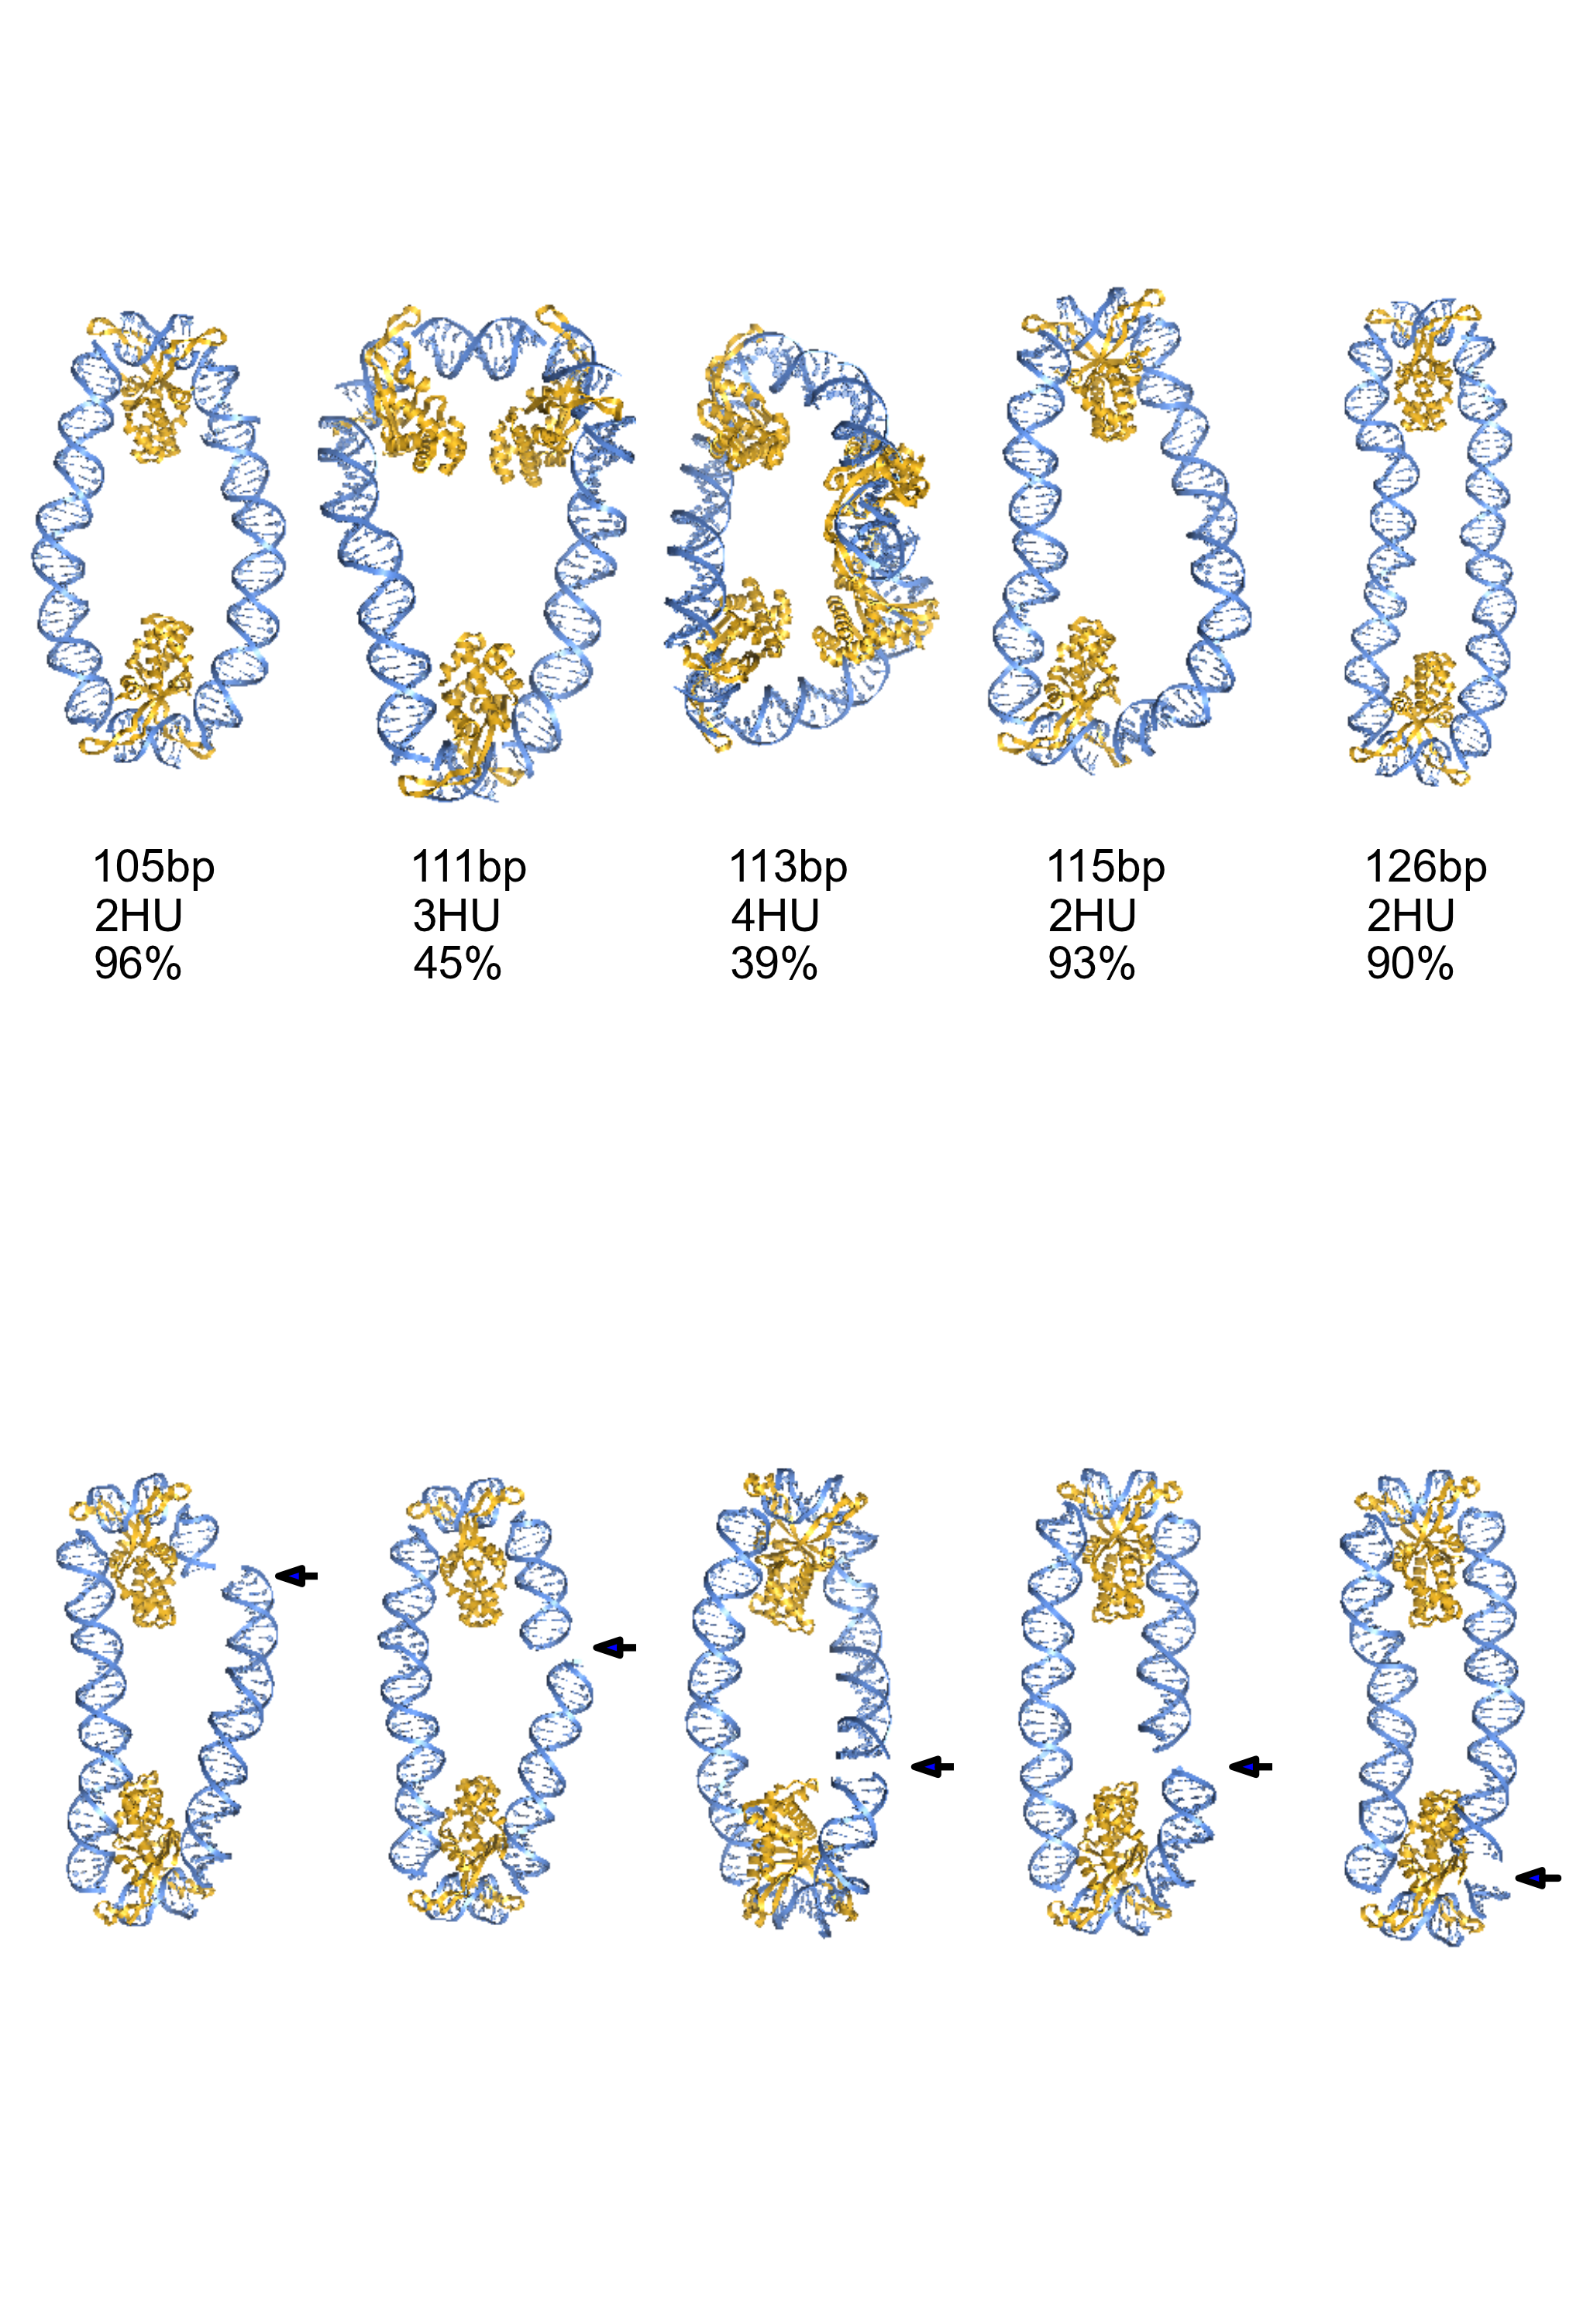

Write Python code to recreate this figure.
import numpy as np
import pandas as pd
import csv,Image
from matplotlib.pyplot import *
import matplotlib.colors as colors
import matplotlib.gridspec as gridspec

fig=figure(figsize=(3.42,2.1),dpi=600) #is in control
#fig={'figsize':(3.42,5),'dpi':600} #is not in control
font = {'family':'Arial','weight':'normal','size':7} #is in control
rc('font', **font)
#rc('figure',**fig)
gs1 = gridspec.GridSpec(1, 5)
gs1.update(top=0.99, bottom=0.54,left=0.,right=1.,wspace=0.,hspace=0.0)
ax=[0]*5
for i in range(0,5):
    ax[i]=subplot(gs1[:,i])
    ax[i].set_frame_on(False)
    ax[i].axis('off')
    ax[i].set_ylim((0,400))
    ax[i].set_xlim((200,400))

gs2 = gridspec.GridSpec(1, 5)
gs2.update(top=0.46, bottom=0.01,left=0.,right=1., wspace=0.,hspace=0.)
bx=[0]*5
for i in range(0,5):
    bx[i]=subplot(gs2[:,i])
    bx[i].set_frame_on(False)
    bx[i].axis('off')
    bx[i].set_ylim((0,400))
    bx[i].set_xlim((200,400))

ima0 = Image.open('C:\Users\honey66clover\Desktop\Weijuan\DNA\HU\sample pictures2\\fig2\Luke\structure-105bp-ID0_B0-5.png')
ax[0].imshow(ima0)
ax[0].text(260, -70,'105bp\n2HU\n96%',fontsize=7)
ima1 = Image.open('C:\Users\honey66clover\Desktop\Weijuan\DNA\HU\sample pictures2\\fig2\Luke\structure-111bp-ID0_B0-3.png')
ax[1].imshow(ima1)
ax[1].text(260, -70,'111bp\n3HU\n45%',fontsize=7)
ima2 = Image.open('C:\Users\honey66clover\Desktop\Weijuan\DNA\HU\sample pictures2\\fig2\Luke\structure-113bp-ID0_B0-16.png')
ax[2].imshow(ima2)
ax[2].text(260, -70,'113bp\n4HU\n39%',fontsize=7)
ima3 = Image.open('C:\Users\honey66clover\Desktop\Weijuan\DNA\HU\sample pictures2\\fig2\Luke\structure-115bp-ID0_B0-4.png')
ax[3].imshow(ima3)
ax[3].text(260, -70,'115bp\n2HU\n93%',fontsize=7)
ima4 = Image.open('C:\Users\honey66clover\Desktop\Weijuan\DNA\HU\sample pictures2\\fig2\Luke\structure-126bp-ID0_B0-5.png')
ax[4].imshow(ima4)
ax[4].text(260, -70,'126bp\n2HU\n90%',fontsize=7)

ima5 = Image.open('C:\Users\honey66clover\Desktop\Weijuan\DNA\HU\sample pictures2\\fig2\hbb\\structure-105bp-ID1_B0-6.png')
bx[0].imshow(ima5)
bx[0].arrow(420,115,-30,0,width=0.5)
ima6 = Image.open('C:\Users\honey66clover\Desktop\Weijuan\DNA\HU\sample pictures2\\fig2\hbb\\structure-105bp-ID1_B0-8.png')
bx[1].imshow(ima6)
bx[1].arrow(420,130,-30,0,width=0.5)
ima7 = Image.open('C:\Users\honey66clover\Desktop\Weijuan\DNA\HU\sample pictures2\\fig2\hbb\\structure-105bp-ID1_B0-2.png')
bx[2].imshow(ima7)
bx[2].arrow(420,185,-30,0,width=0.5)
ima8 = Image.open('C:\Users\honey66clover\Desktop\Weijuan\DNA\HU\sample pictures2\\fig2\hbb\\structure-105bp-ID1_B0-9.png')
bx[3].imshow(ima8)
bx[3].arrow(420,260,-30,0,width=0.5)
ima9 = Image.open('C:\Users\honey66clover\Desktop\Weijuan\DNA\HU\sample pictures2\\fig2\hbb\\structure-105bp-ID1_B0-1.png')
bx[4].imshow(ima9)
bx[4].arrow(380,325,-10,0,width=0.5)

fig.savefig('C:\Users\honey66clover\Desktop\Weijuan\DNA\HU\sample pictures2\\fig2\\fig2.1.png', dpi=600)
